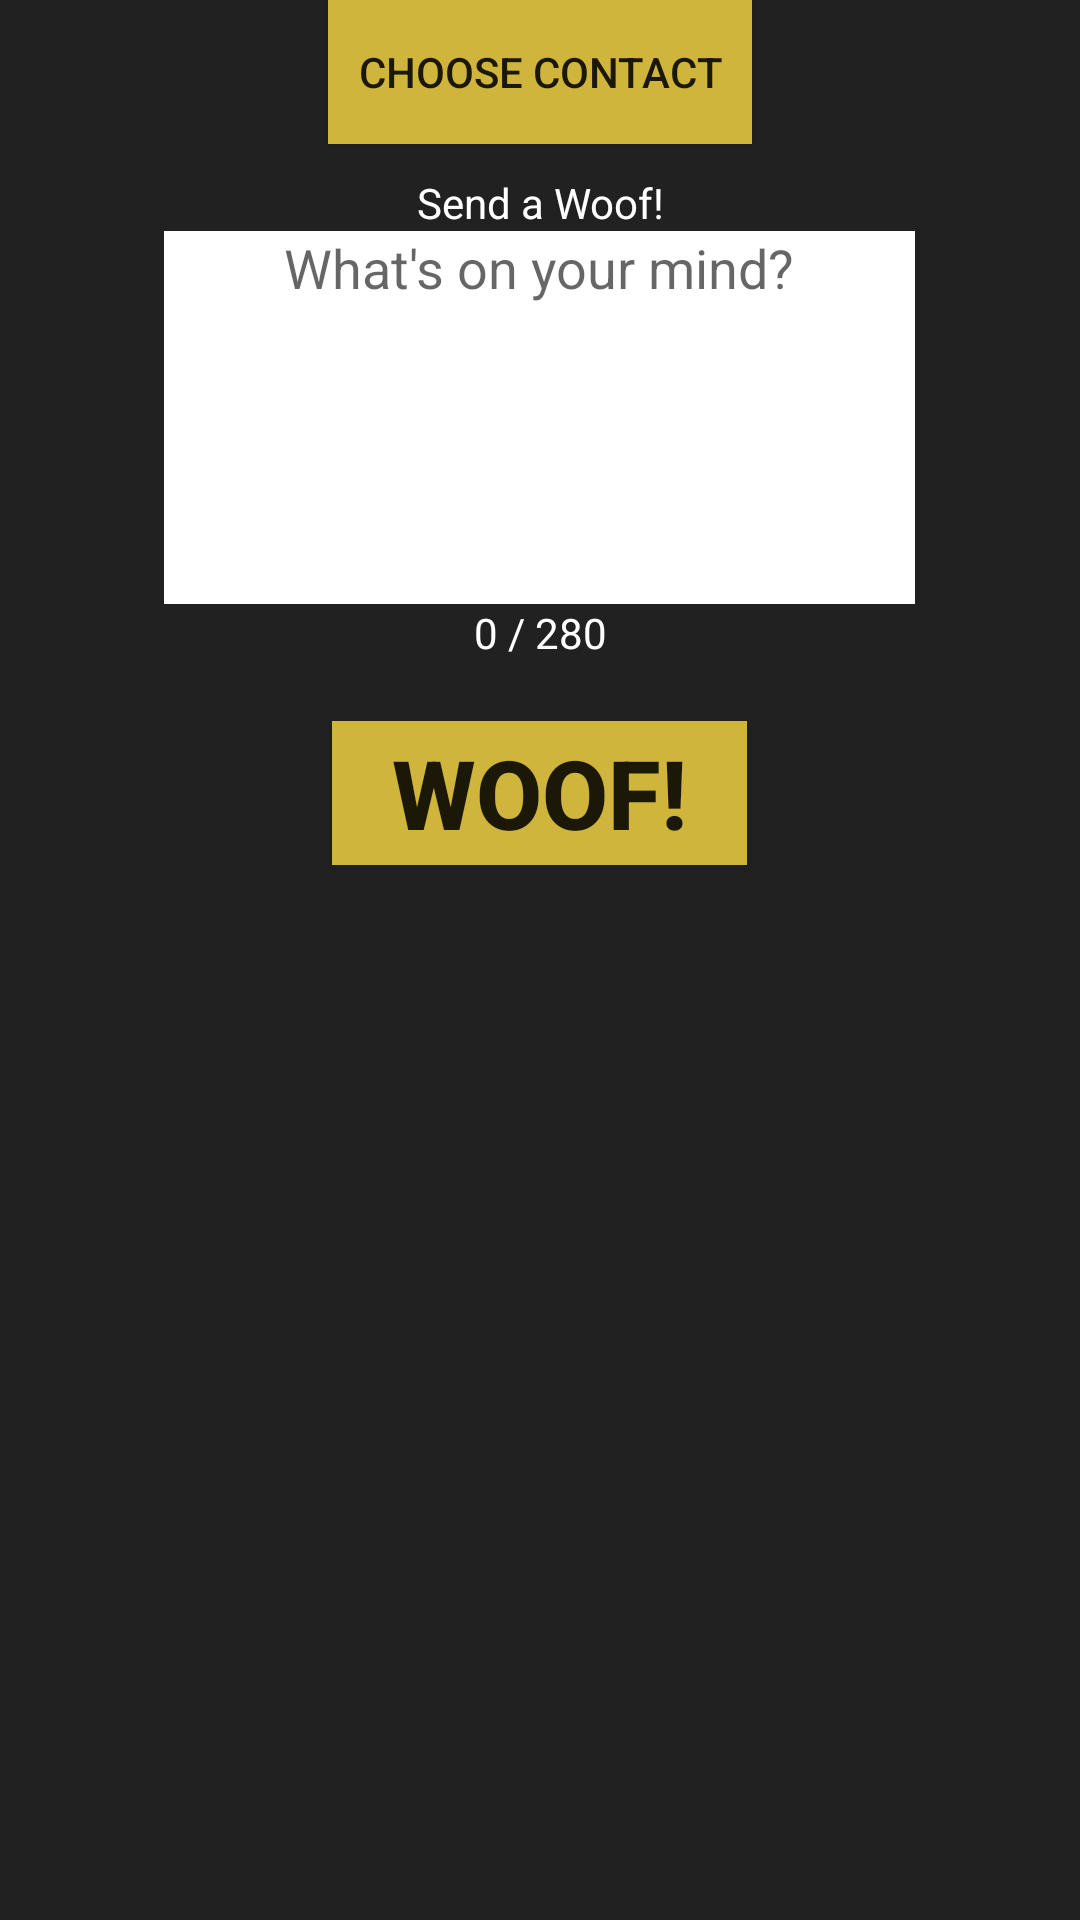

This screen was rendered from an Android layout file. Write that file and the resources it references.
<!-- AndroidManifest.xml: application theme AppTheme -->
<!-- res/layout/fragment_woof_main.xml -->
<LinearLayout xmlns:android="http://schemas.android.com/apk/res/android"
    xmlns:tools="http://schemas.android.com/tools"
    android:layout_width="match_parent"
    android:layout_height="match_parent"
    android:orientation="vertical"
    android:gravity="center_horizontal"
    android:background="@color/dark_gray"
    tools:context="edu.purdue.cs.woof.WoofFragment" >

    <Button
        android:id="@+id/choose_contact_button"
        android:layout_width="wrap_content"
        android:layout_height="wrap_content"
        android:background="@color/pokemon_gold"
        android:layout_marginBottom="10dp"
        android:paddingStart="10dp"
        android:paddingEnd="10dp"
        android:text="@string/choose_contact" />

    <TextView
        android:id="@+id/notify_text"
        android:layout_width="match_parent"
        android:layout_height="wrap_content"
        android:text="@string/notify_default"
        android:gravity="center_horizontal"
        android:textColor="@color/white" />

    <EditText
        android:id="@+id/woof_message_edittext"
        android:inputType="textCapSentences|textMultiLine"
        android:layout_width="wrap_content"
        android:layout_height="wrap_content"
        android:background="@color/white"
        android:maxLength="250"
        android:maxLines="4"
        android:paddingBottom="100dp"
        android:paddingStart="40dp"
        android:paddingEnd="40dp"
        android:hint="@string/woof_message_hint"/>

    <TextView
        android:id="@+id/character_count_text"
        android:layout_width="wrap_content"
        android:layout_height="wrap_content"
        android:gravity="center"
        android:text="@string/character_count_initial_text"
        android:layout_marginBottom="20dp"
        android:textColor="@color/white"
        android:ems="10" >
    </TextView>
    
    <Button
        android:id="@+id/send_woof_button"
        android:layout_width="wrap_content"
        android:layout_height="wrap_content"
        android:background="@color/pokemon_gold"
        android:text="@string/woof"
        android:paddingStart="20dp"
        android:paddingEnd="20dp"
        android:textSize="32sp" />

</LinearLayout>
<!-- resources referenced by this layout -->
<resources>
  <color name="dark_gray">#212121</color>
  <color name="pokemon_gold">#cfb53b</color>
  <color name="white">#FFFFFF</color>
  <string name="character_count_initial_text">0 / 280</string>
  <string name="choose_contact">Choose contact</string>
  <string name="notify_default">Send a Woof!</string>
  <string name="woof"><b>Woof!</b></string>
  <string name="woof_message_hint">What\'s on your mind?</string>
  <style name="AppTheme" parent="AppBaseTheme">
          
      </style>
  <style name="AppBaseTheme" parent="Theme.AppCompat.Light">
          
      </style>
</resources>
